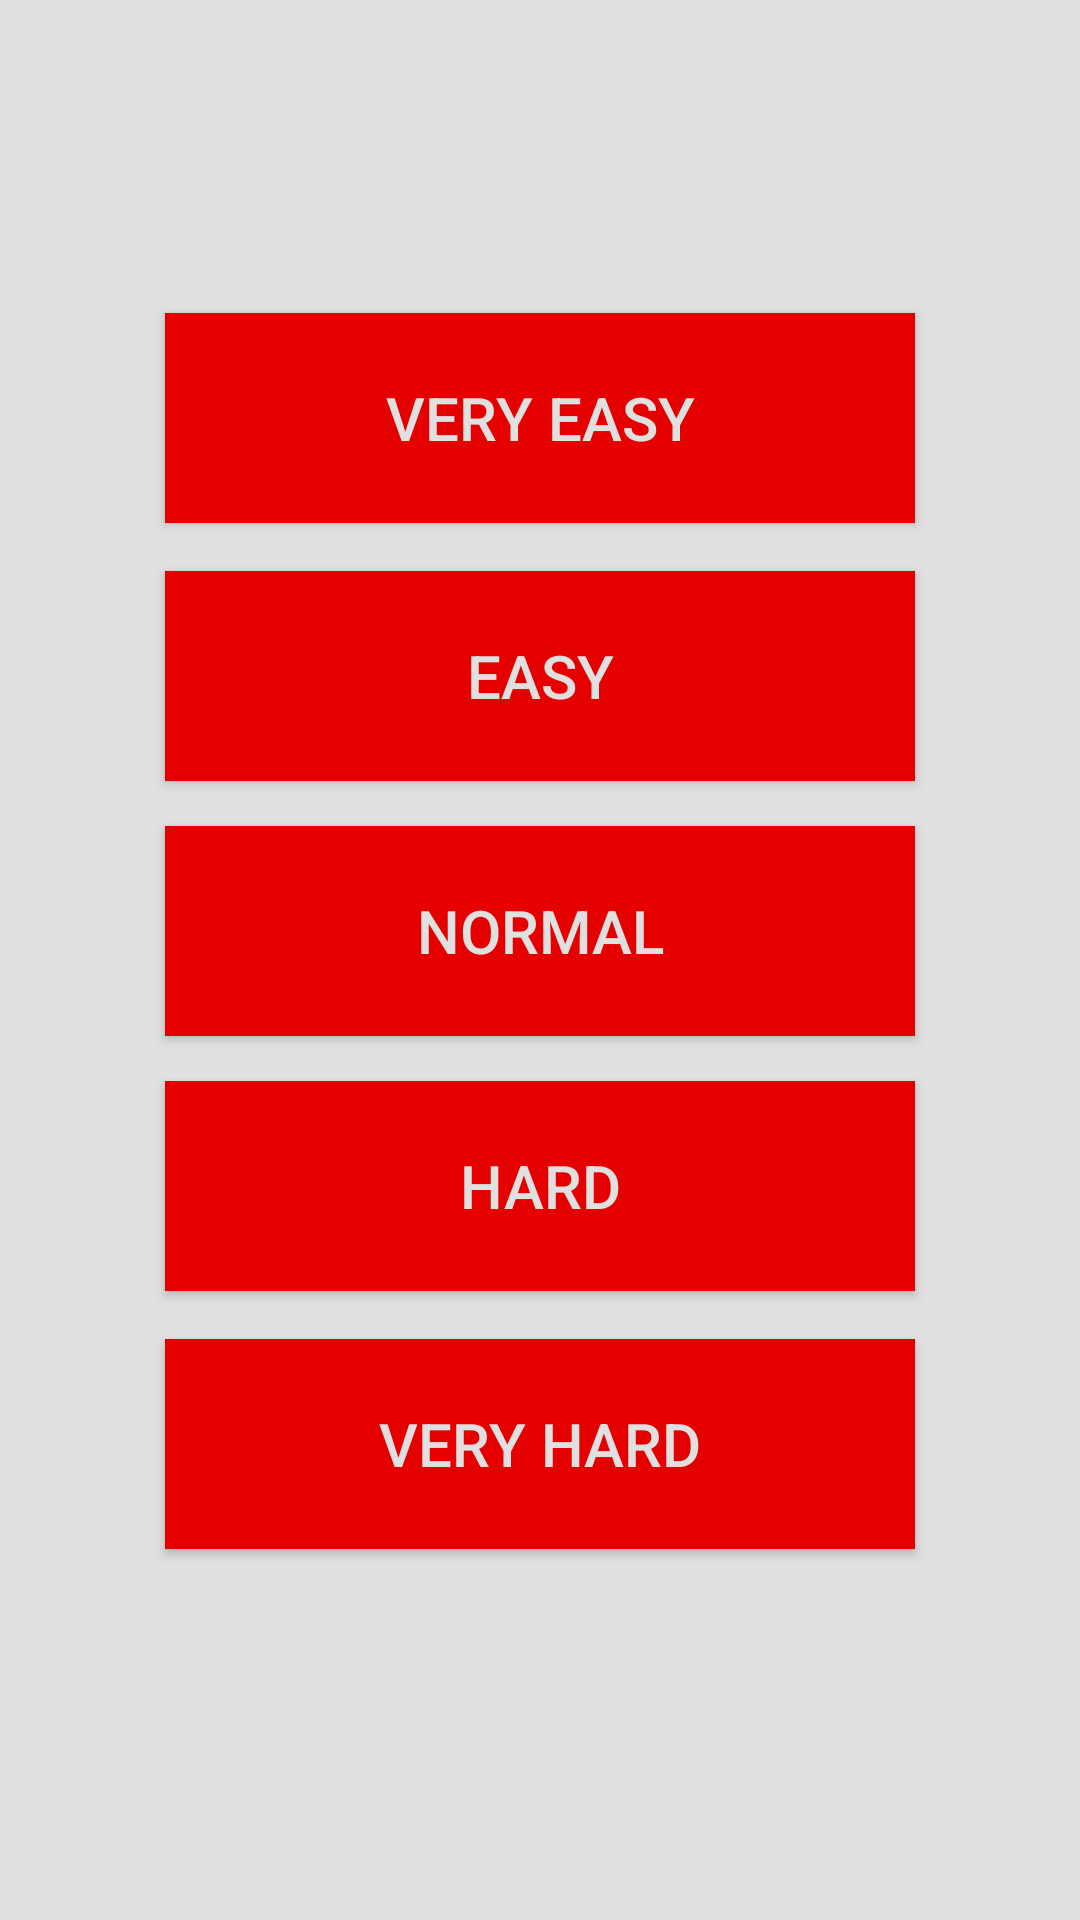

This screen was rendered from an Android layout file. Write that file and the resources it references.
<!-- AndroidManifest.xml: application theme Theme.AppCompat.Light.NoActionBar -->
<!-- res/layout/activity_difficulty.xml -->
<?xml version="1.0" encoding="utf-8"?>

<RelativeLayout xmlns:android="http://schemas.android.com/apk/res/android"
    android:layout_width="match_parent"
    android:layout_height="match_parent"
    android:background="@color/colorPrimary"
    android:orientation="vertical"
    android:weightSum="1"
    android:baselineAligned="false">

    <android.support.v7.widget.AppCompatButton
        android:id="@+id/appCompatButton_hard"
        android:layout_width="250dp"
        android:layout_height="70dp"
        android:layout_marginTop="15dp"
        android:background="@color/colorTextHint"
        android:elevation="0dp"
        android:text="Hard"
        android:textAlignment="center"
        android:textColor="@color/colorPrimary"
        android:textSize="20sp"
        android:layout_below="@+id/appCompatButton_normal"
        android:layout_alignStart="@+id/appCompatButton_normal" />

    <android.support.v7.widget.AppCompatButton
        android:id="@+id/appCompatButton_normal"
        android:layout_width="250dp"
        android:layout_height="70dp"
        android:layout_marginTop="15dp"
        android:background="@color/colorTextHint"
        android:elevation="0dp"
        android:text="Normal"
        android:textAlignment="center"
        android:textColor="@color/colorPrimary"
        android:textSize="20sp"
        android:layout_below="@+id/appCompatButton_easy"
        android:layout_alignStart="@+id/appCompatButton_easy" />

    <android.support.v7.widget.AppCompatButton
        android:id="@+id/appCompatButton_easy"
        android:layout_width="250dp"
        android:layout_height="70dp"
        android:layout_marginTop="16dp"
        android:background="@color/colorTextHint"
        android:elevation="0dp"
        android:text="Easy"
        android:textAlignment="center"
        android:textColor="@color/colorPrimary"
        android:textSize="20sp"
        android:layout_below="@+id/appCompatButton_veryeasy"
        android:layout_alignStart="@+id/appCompatButton_veryeasy" />

    <android.support.v7.widget.AppCompatButton
        android:id="@+id/appCompatButton_veryeasy"
        android:layout_width="250dp"
        android:layout_height="70dp"
        android:layout_marginTop="23dp"
        android:background="@color/colorTextHint"
        android:elevation="0dp"
        android:text="very easy"
        android:textAlignment="center"
        android:textColor="@color/colorPrimary"
        android:textSize="20sp"
        android:layout_below="@+id/text_choosedifficulty"
        android:layout_centerHorizontal="true" />

    <TextView
        android:id="@+id/text_choosedifficulty"
        android:layout_width="371dp"
        android:layout_height="wrap_content"
        android:layout_marginLeft="20dp"
        android:layout_marginTop="20dp"
        android:layout_weight="0.10"
        android:padding="16dp"
        android:textAlignment="center"
        android:textColor="@color/colorText"
        android:textSize="22sp"
        android:textStyle="bold" />

    <android.support.v7.widget.AppCompatButton
        android:id="@+id/appCompatButton_veryhard"
        android:layout_width="250dp"
        android:layout_height="70dp"
        android:background="@color/colorTextHint"
        android:elevation="0dp"
        android:text="very hard"
        android:textAlignment="center"
        android:textColor="@color/colorPrimary"
        android:textSize="20sp"
        android:layout_marginTop="16dp"
        android:layout_below="@+id/appCompatButton_hard"
        android:layout_alignStart="@+id/appCompatButton_hard" />

</RelativeLayout>
<!-- resources referenced by this layout -->
<resources>
  <color name="colorPrimary">#e0e0e0</color>
  <color name="colorText">#727272</color>
  <color name="colorTextHint">#e50000</color>
</resources>
